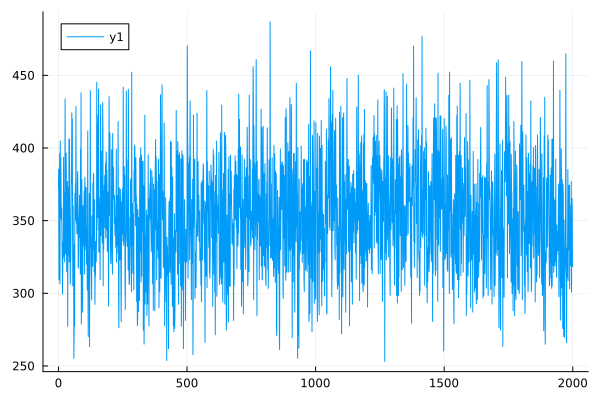

The data file committed next to this chart (first rows):
0	372.91318314125084
1	385.4
2	309.1
3	324.4
4	359.1
5	396.5
6	306.4
7	404.8
8	352.1
9	393.6
10	379.8
11	350.8
12	359.1
13	357.7
14	334.1
15	320.3
16	299.4
17	323.1
18	335.5
19	324.4
20	393.7
21	325.9
22	328.6
23	368.7
24	321.6
25	371.6
26	433.8
27	327.1
28	350.8
29	327.2
30	396.4
31	368.8
32	316.1
33	314.7
34	321.6
35	377.1
36	277.3
37	347.9
38	343.8
39	373
40	325.8
41	406.1
42	321.6
43	406.2
44	359.1
45	341
46	306.3
47	324.4
48	322.9
49	354.8
50	374.6
51	385.3
52	424.2
53	375.6
54	420.1
55	338.3
56	305.1
57	360.4
58	320.1
59	325.7
60	255.3
... 1,940 more rows
